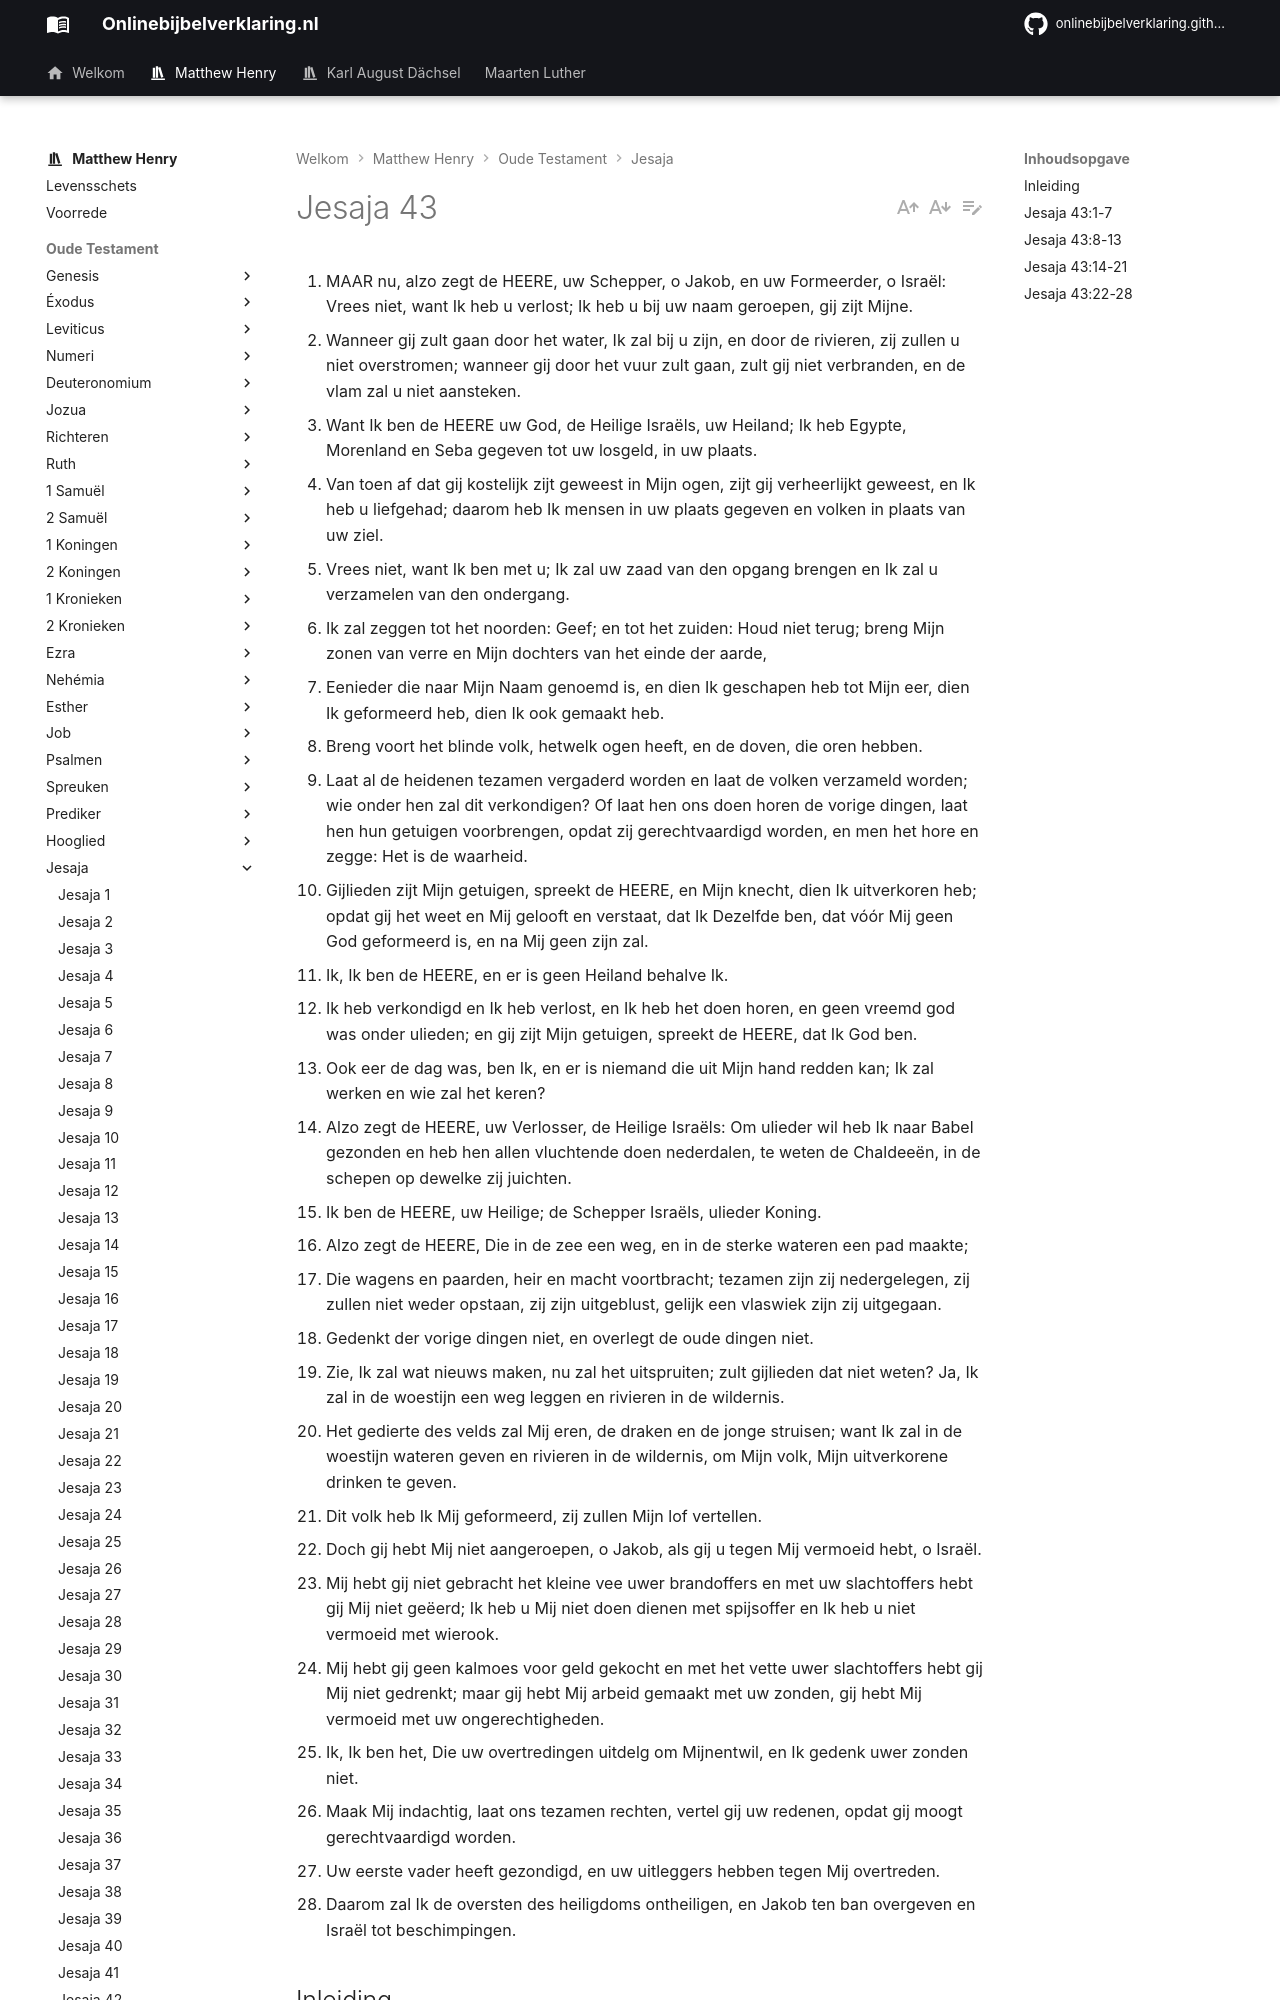

repository: onlinebijbelverklaring/onlinebijbelverklaring.github.io · page: matthewhenry/Jesaja/Jesaja43/index.html · generator: mkdocs

1. MAAR nu, alzo zegt de HEERE, uw Schepper, o Jakob, en uw Formeerder, o Israël: Vrees niet, want Ik heb u verlost; Ik heb u bij uw naam geroepen, gij zijt Mijne.
2. Wanneer gij zult gaan door het water, Ik zal bij u zijn, en door de rivieren, zij zullen u niet overstromen; wanneer gij door het vuur zult gaan, zult gij niet verbranden, en de vlam zal u niet aansteken.
3. Want Ik ben de HEERE uw God, de Heilige Israëls, uw Heiland; Ik heb Egypte, Morenland en Seba gegeven tot uw losgeld, in uw plaats.
4. Van toen af dat gij kostelijk zijt geweest in Mijn ogen, zijt gij verheerlijkt geweest, en Ik heb u liefgehad; daarom heb Ik mensen in uw plaats gegeven en volken in plaats van uw ziel.
5. Vrees niet, want Ik ben met u; Ik zal uw zaad van den opgang brengen en Ik zal u verzamelen van den ondergang.
6. Ik zal zeggen tot het noorden: Geef; en tot het zuiden: Houd niet terug; breng Mijn zonen van verre en Mijn dochters van het einde der aarde,
7. Eenieder die naar Mijn Naam genoemd is, en dien Ik geschapen heb tot Mijn eer, dien Ik geformeerd heb, dien Ik ook gemaakt heb.
8. Breng voort het blinde volk, hetwelk ogen heeft, en de doven, die oren hebben.
9. Laat al de heidenen tezamen vergaderd worden en laat de volken verzameld worden; wie onder hen zal dit verkondigen? Of laat hen ons doen horen de vorige dingen, laat hen hun getuigen voorbrengen, opdat zij gerechtvaardigd worden, en men het hore en zegge: Het is de waarheid.
10. Gijlieden zijt Mijn getuigen, spreekt de HEERE, en Mijn knecht, dien Ik uitverkoren heb; opdat gij het weet en Mij gelooft en verstaat, dat Ik Dezelfde ben, dat vóór Mij geen God geformeerd is, en na Mij geen zijn zal.
11. Ik, Ik ben de HEERE, en er is geen Heiland behalve Ik.
12. Ik heb verkondigd en Ik heb verlost, en Ik heb het doen horen, en geen vreemd god was onder ulieden; en gij zijt Mijn getuigen, spreekt de HEERE, dat Ik God ben.
13. Ook eer de dag was, ben Ik, en er is niemand die uit Mijn hand redden kan; Ik zal werken en wie zal het keren?
14. Alzo zegt de HEERE, uw Verlosser, de Heilige Israëls: Om ulieder wil heb Ik naar Babel gezonden en heb hen allen vluchtende doen nederdalen, te weten de Chaldeeën, in de schepen op dewelke zij juichten.
15. Ik ben de HEERE, uw Heilige; de Schepper Israëls, ulieder Koning.
16. Alzo zegt de HEERE, Die in de zee een weg, en in de sterke wateren een pad maakte;
17. Die wagens en paarden, heir en macht voortbracht; tezamen zijn zij nedergelegen, zij zullen niet weder opstaan, zij zijn uitgeblust, gelijk een vlaswiek zijn zij uitgegaan.
18. Gedenkt der vorige dingen niet, en overlegt de oude dingen niet.
19. Zie, Ik zal wat nieuws maken, nu zal het uitspruiten; zult gijlieden dat niet weten? Ja, Ik zal in de woestijn een weg leggen en rivieren in de wildernis.
20. Het gedierte des velds zal Mij eren, de draken en de jonge struisen; want Ik zal in de woestijn wateren geven en rivieren in de wildernis, om Mijn volk, Mijn uitverkorene drinken te geven.
21. Dit volk heb Ik Mij geformeerd, zij zullen Mijn lof vertellen.
22. Doch gij hebt Mij niet aangeroepen, o Jakob, als gij u tegen Mij vermoeid hebt, o Israël.
23. Mij hebt gij niet gebracht het kleine vee uwer brandoffers en met uw slachtoffers hebt gij Mij niet geëerd; Ik heb u Mij niet doen dienen met spijsoffer en Ik heb u niet vermoeid met wierook.
24. Mij hebt gij geen kalmoes voor geld gekocht en met het vette uwer slachtoffers hebt gij Mij niet gedrenkt; maar gij hebt Mij arbeid gemaakt met uw zonden, gij hebt Mij vermoeid met uw ongerechtigheden.
25. Ik, Ik ben het, Die uw overtredingen uitdelg om Mijnentwil, en Ik gedenk uwer zonden niet.
26. Maak Mij indachtig, laat ons tezamen rechten, vertel gij uw redenen, opdat gij moogt gerechtvaardigd worden.
27. Uw eerste vader heeft gezondigd, en uw uitleggers hebben tegen Mij overtreden.
28. Daarom zal Ik de oversten des heiligdoms ontheiligen, en Jakob ten ban overgeven en Israël tot beschimpingen.

## Inleiding

De inhoud van dit hoofdstuk is tamelijk gelijk aan die van het vorige, ziende op de bevrijding van de Joden uit hun gevangenschap, maar daar doorheen ziende op het grote werk van van de mensen verlossing door Jezus Christus, en de genade van het Evangelie, die de gelovigen door Hem deelachtig worden. Hier zijn:

I. Dierbare beloften, gedaan aan Gods volk van Zijn tegenwoordigheid met hen in hun beproeving, tot hun ondersteuning onder dezelve en hun verlossing uit dezelve, vers 1-7.  
II. Een uitdaging, gericht tot de afgoden, om te wedijveren met de alwetend held en de almacht van God vers 8-12.   
III. Aanmoediging gegeven aan het volk van God om te hopen op hun bevrijding uit Babel, door de gedachte aan hetgeen God gedaan heeft voor hun vaderen, toen Hij hen heeft uitgevoerd uit Egypte, vers 14-21.   
IV. Een methode aangewend om net volk te bereiden Op hun verlossing door hen te herinneren aan hun zonden door welke zij er God toe gebracht hebben om hen daarin te laten, opdat zij tot berouw zouden komen en God zouden bidden om vergeving en genade, vers 22-28.
